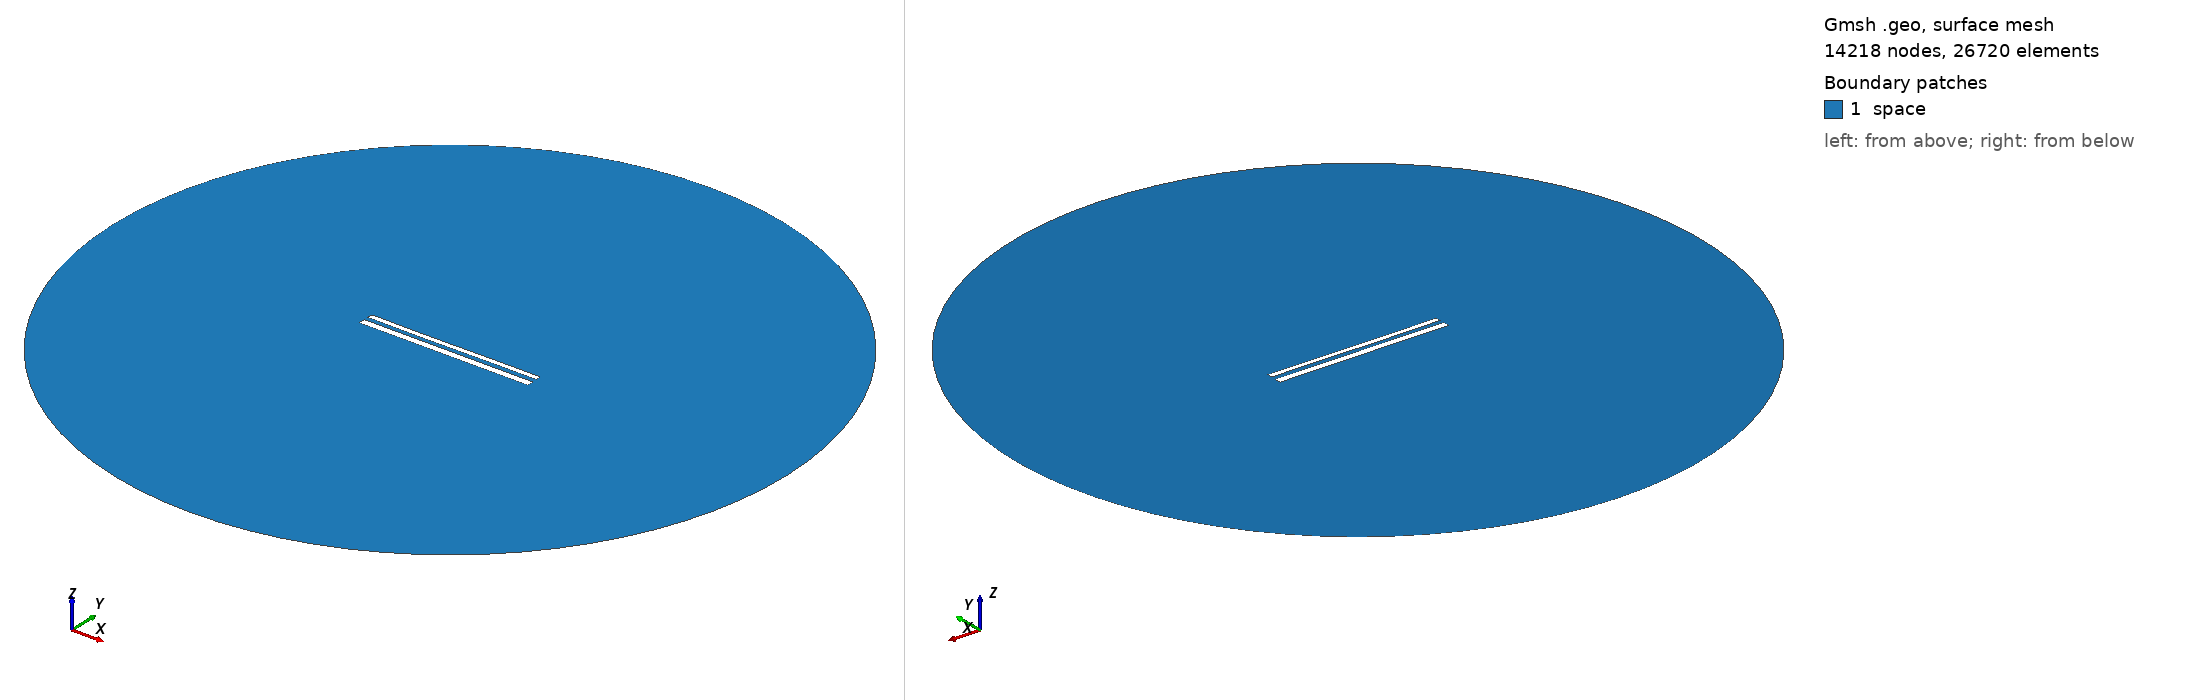

Gmsh geometry script, surface-meshed: 14218 nodes, 26720 surface elements. Boundary patches (legend numbers): 1 space. Left view from above one corner, right view from below the opposite corner. Legend entries are the model's physical surfaces. The drawing asked Gmsh for element sizes between 1% and 20% of the model's largest extent; the script's own settings can give other sizes.

=== 12283.geo (drawn) ===
//---------------------------------------
// Geometry kernel
//---------------------------------------

SetFactory("OpenCASCADE");



//---------------------------------------
// Parameters of the geometry
//---------------------------------------

// Overetch of the upper plate
overetch = 0.375;

// Distance between the plates
distance = 2.5;

// Discretization over the x axis (for the deformation)
nx = 50; 

// Length of the plate
L = 100 - overetch; 

// Number of modes
n = 4; 

// 1st mode coefficient
coeff(1) = 0.07499999999999998;
beta(1) = 0.596864 * 3.1415926535 / L;

// 2nd mode coefficient
coeff(2) = -0.075;
beta(2) = 1.49418 * 3.1415926535 / L;

// 3rd mode coefficient
coeff(3) = -0.075;
beta(3) = 2.50025 * 3.1415926535 / L;

// 4th mode coefficient
coeff(4) = 0.0;
beta(4) = 3.49999 * 3.1415926535 / L;



//---------------------------------------
// Upper plate (deformed rectangle)
//---------------------------------------

// Coordiantes of the upper plate
xmin = -50;
xmax = 50 - overetch;

// Height of the upper plate
yheight = 4 - 2 * overetch;

// Indexes of the points
UpperID[] = {};
LowerID[] = {};
LeftID[] = {};
RightID[] = {};

// Point index
p = 1;

// Horizontal edges
For i In {1:nx}
    x = xmin + (i-1)*(xmax - xmin)/(nx-1);

    y_bottom = distance / 2 + overetch;
    For j In {1:n}
        C = (Cosh(beta(j)*L) + Cos(beta(j)*L)) / (Sinh(beta(j)*L) + Sin(beta(j)*L));
        y_bottom  = y_bottom + coeff(j) * (Cosh(beta(j)*(x+50)) - Cos(beta(j)*(x+50)) - C * (Sinh(beta(j)*(x+50)) - Sin(beta(j)*(x+50))));
    EndFor

    y_top = y_bottom + yheight;

    Point(p) = {x, y_top, 0, 1.0};
    UpperID[i] = p;
    p = p + 1;

    Point(p) = {x, y_bottom, 0, 1.0};
    LowerID[i] = p;
    p = p + 1;
EndFor

// Create point lists
UpperPts[] = {}; LowerPts[] = {};
For i In {1:nx}
  UpperPts[] += {UpperID[i]};
  LowerPts[] += {LowerID[i]};
EndFor

// Build splines
Spline(1) = {UpperPts[]};
Spline(2) = {LowerPts[]};
Line(3) = {LowerPts[nx-1], UpperPts[nx-1]};
Line(4) = {LowerPts[0], UpperPts[0]};

// Build the plane surface
Curve Loop(1) = {2, 3, -1, -4};
Plane Surface(1) = {1};



//---------------------------------------
// Lower plate (rectangle)
//---------------------------------------

// Vertices
Point(1001) = {-50, -1, 0, 1.0};
Point(1002) = { 50, -1, 0, 1.0};
Point(1003) = { 50,  -5, 0, 1.0};
Point(1004) = {-50,  -5, 0, 1.0};

// Edges
Line(5) = {1001, 1002};
Line(6) = {1002, 1003};
Line(7) = {1003, 1004};
Line(8) = {1004, 1001};

// Plane surface
Line Loop(2) = {5, 6, 7, 8};
Plane Surface(2) = {2}; 



//---------------------------------------
// Outer (fictious) boundary
//---------------------------------------

// Points
Point(1005) = {0, 0, 0};       // Center
Point(1006) = {200, 0, 0};     // Start point
Point(1007) = {0, 200, 0};     // 90 degrees
Point(1008) = {-200, 0, 0};    // 180 degrees
Point(1009) = {0, -200, 0};    // 270 degrees

// Circle arcs (each needs start, center, end)
Circle(9) = {1006, 1005, 1007};
Circle(10) = {1007, 1005, 1008};
Circle(11) = {1008, 1005, 1009};
Circle(12) = {1009, 1005, 1006};

// Plane surface for the entire domain
Curve Loop(3) = {9, 10, 11, 12};
Surface(3) = {3};

// Subtract the plates from the whole domain to obtain the actual domain where we want to solve the equations
BooleanDifference{ Surface{3}; Delete; }{ Surface{1}; Surface{2}; Delete; }




//---------------------------------------
// Transfinite Lines/Curves
//---------------------------------------

// Set the number of points on the boundaries
r = 7;

// Plates
Transfinite Curve {1, 2} = 50*r Using Progression 1;
Transfinite Curve {3, 4} = 2*r Using Progression 1;
Transfinite Line {5, 7} = 50*r Using Progression 1;
Transfinite Line {6, 8} = 2*r Using Progression 1;

// Outer boundary
Transfinite Line {9, 10, 11, 12} = 20 Using Progression 1;



//---------------------------------------
// Physical groups
//---------------------------------------                

// Physical curves (boundaries)
Physical Line("force_segment", 10) = {2};
Physical Line("upper_plate", 11) = {1, 3, 4};
Physical Line("lower_plate", 12) = {5, 6, 7, 8};
Physical Line("boundary", 20) = {9, 10, 11, 12};

// Physical Surfaces
Physical Surface("space", 30) = {3};



//---------------------------------------
// 6. Generate the Mesh
//---------------------------------------

// 2D mesh generation
Mesh 2;
